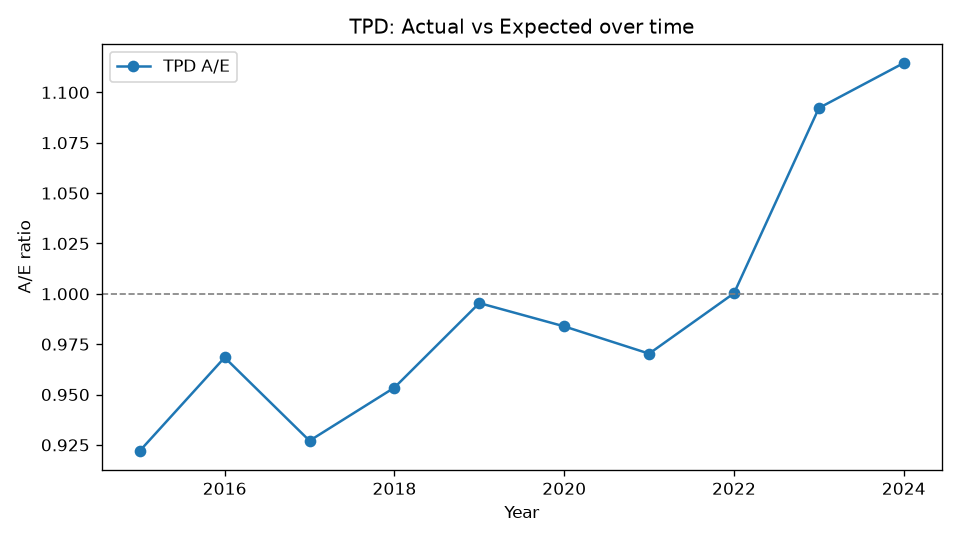

Source data for this figure (header and first rows):
Year, Actual, Expected, AE
2015, 449, 487, 0.922
2016, 544, 561.8, 0.9684
2017, 579, 624.6, 0.9271
2018, 658, 690.1, 0.9535
2019, 754, 757.5, 0.9954
2020, 813, 826.3, 0.9838
2021, 870, 896.6, 0.9703
2022, 974, 973.7, 1
2023, 1149, 1052, 1.092
2024, 1260, 1130, 1.115
